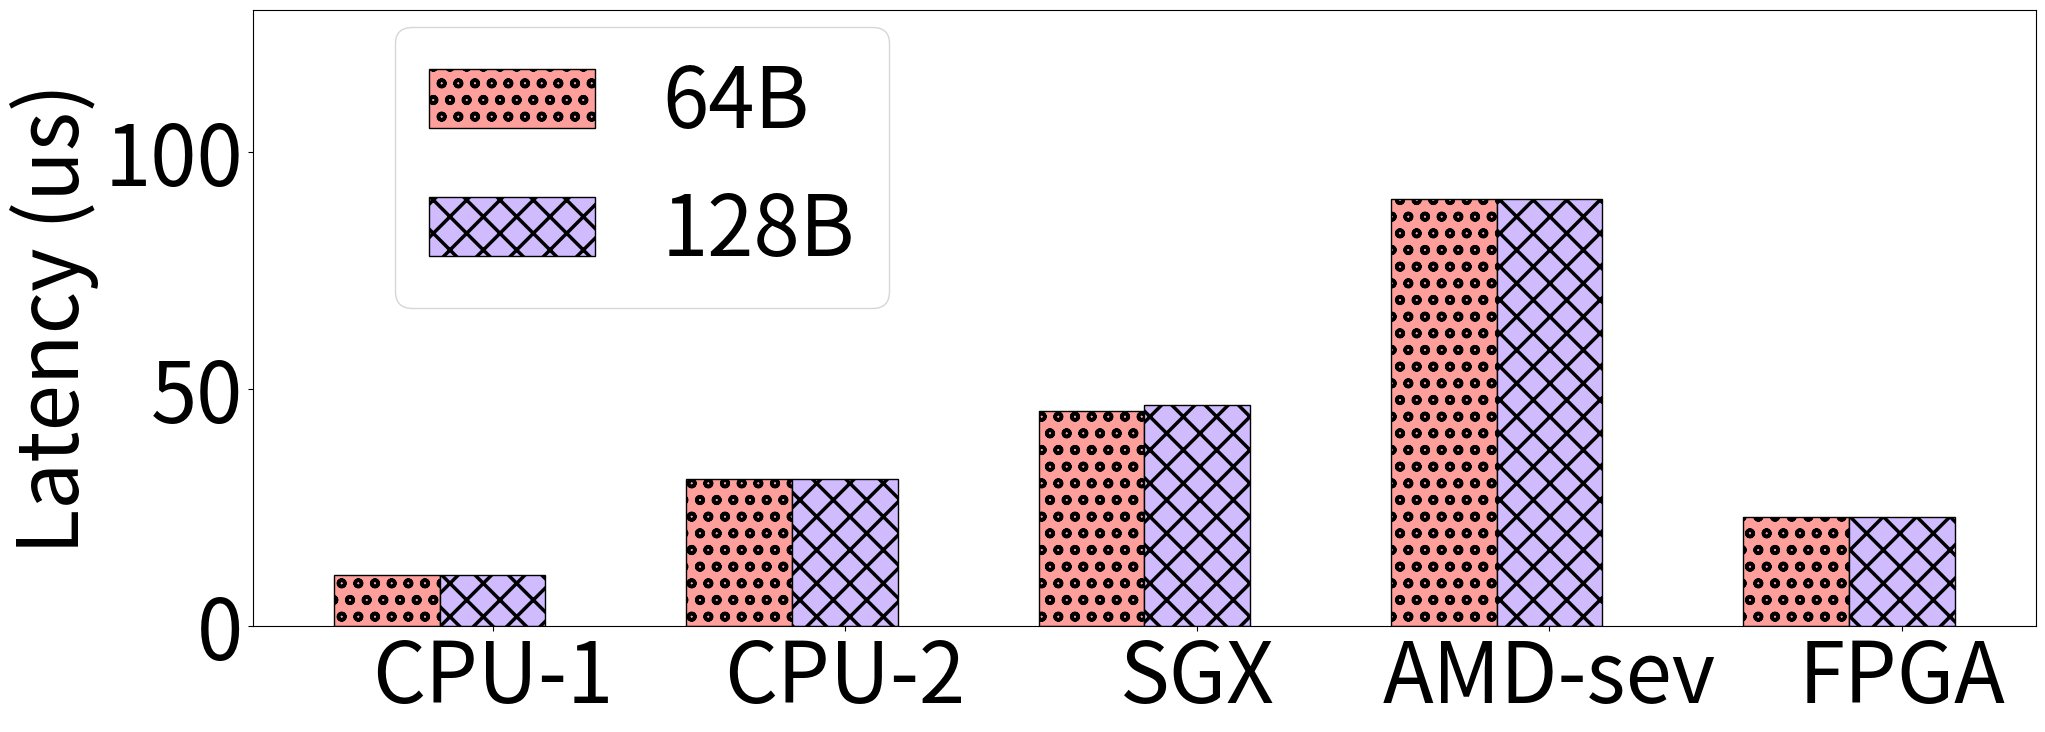

Here is the Python script that generated this plot:
from os import read
import numpy as np
import matplotlib.pyplot as plt
import math
import sys
import csv
import seaborn as sns

plt.rcParams['hatch.linewidth'] = 2.5
palette = sns.color_palette("pastel")


plt.rcParams["figure.figsize"] = (23, 8)
plt.rcParams.update({'font.size': 60})

fig, ax = plt.subplots()

# Native UoE    Native AMD  Intel SGX   AMD-sev     FPGA
lat_64 = [10.6865, 31, 45.3, 90, 23]
lat_128 = [10.7295, 31, 46.5, 90, 23]

envs = ['CPU-1', 'CPU-2', 'SGX', 'AMD-sev', 'FPGA']
x = np.arange(len(envs))
low = int(min(lat_64))
high = int(max(lat_64))
plt.ylim([0, math.ceil(high+0.5*(high-low))])
width = 0.30
x2 = [r+width for r in x]
x3 = [r+width for r in x2]
ax.bar(x, lat_64, width, color= palette[3], hatch="o", edgecolor="black", label="64B")
ax.bar(x2, lat_128, width, color= palette[4], hatch="X", edgecolor="black", label="128B")
#ax.bar(x3, sha_lat_256, width, color= palette[2], hatch="-", edgecolor="black", label="1K")
ax.set_ylabel("Latency (us)")
ax.set_xticks(x2)
ax.set_xticklabels(envs)
#ax.set_title("")
ax.legend(loc=1, bbox_to_anchor=(0.38, 1.04))
plt.savefig('hw_eval_attest_latency.pdf',dpi=400)
#plt.show()
